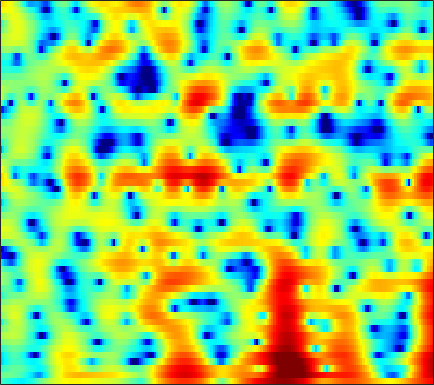

Values plotted in this chart, from the file beside it:
-2.3556, -2.553, -2.8664, -3.2285, -3.5268, -3.9333, -4.3182, -4.5675, -4.8303, -4.9469, -4.9001, -4.7481, -4.407, -3.9329, -3.5015, -2.8556, -2.1713, -1.6487, -0.94904, -0.26798, 0.38708, 0.86046, 1.4563, 2.0141
-0.8961, -0.7605, -0.6487, -0.6265, -0.6615, -0.7807, -0.9802, -1.183, -1.527, -1.96, -2.494, -2.97, -3.73, -4.64, -5.431, -6.599, -7.74, -8.326, -8.241, -7.006, -5.14, -3.665, -1.825, -0.1953
-3.248, -2.724, -2.143, -1.692, -1.431, -1.201, -1.083, -1.076, -1.161, -1.353, -1.645, -1.928, -2.388, -2.926, -3.359, -3.94, -4.445, -4.681, -4.666, -4.186, -3.262, -2.371, -1.086, 0.1915
-6.432, -5.449, -4.359, -3.506, -3.014, -2.556, -2.315, -2.263, -2.364, -2.632, -3.046, -3.426, -3.974, -4.478, -4.758, -4.897, -4.698, -4.309, -3.532, -2.56, -1.487, -0.6597, 0.4222, 1.444
-6.147, -5.037, -3.831, -2.906, -2.394, -1.956, -1.794, -1.845, -2.159, -2.764, -3.724, -4.714, -6.517, -9.117, -11.88, -16.82, -16.32, -12.27, -8.022, -4.991, -2.685, -1.267, 0.3168, 1.635
-3.534, -2.876, -2.134, -1.548, -1.22, -0.934, -0.8224, -0.8432, -1.006, -1.307, -1.74, -2.122, -2.672, -3.198, -3.521, -3.778, -3.755, -3.559, -3.066, -2.366, -1.538, -0.8733, 0.03155, 0.9181
-0.39, -0.03465, 0.3644, 0.6728, 0.8316, 0.9442, 0.9457, 0.8688, 0.6486, 0.2935, -0.1799, -0.6056, -1.256, -1.976, -2.548, -3.319, -4.021, -4.432, -4.705, -4.536, -3.919, -3.224, -2.127, -0.9793
1.19, 1.45, 1.763, 2.014, 2.147, 2.239, 2.213, 2.105, 1.823, 1.386, 0.786, 0.2058, -0.7541, -1.976, -3.119, -5.069, -7.757, -10.68, -17.7, -28.2, -13.44, -9.228, -5.625, -3.132
-0.7656, -0.2087, 0.5225, 1.16, 1.538, 1.892, 2.056, 2.054, 1.897, 1.564, 1.055, 0.5617, -0.2313, -1.145, -1.881, -2.89, -3.855, -4.468, -4.995, -5.006, -4.462, -3.79, -2.704, -1.586
-5.219, -3.02, -0.9329, 0.5167, 1.292, 1.991, 2.348, 2.417, 2.277, 1.874, 1.222, 0.5912, -0.406, -1.493, -2.304, -3.241, -3.812, -3.931, -3.671, -3.075, -2.297, -1.68, -0.8811, -0.1712
-0.7549, 0.1403, 1.241, 2.13, 2.634, 3.085, 3.274, 3.241, 2.937, 2.31, 1.341, 0.3628, -1.383, -3.885, -6.527, -12.12, -22.74, -15.5, -8.791, -5.239, -2.993, -1.798, -0.6564, 0.07851
1.061, 1.363, 1.794, 2.193, 2.444, 2.667, 2.754, 2.711, 2.493, 2.086, 1.483, 0.8905, -0.09828, -1.244, -2.122, -3.144, -3.67, -3.607, -3.025, -2.192, -1.423, -0.9708, -0.5845, -0.4711
-1.042, -0.555, 0.04226, 0.5487, 0.8564, 1.163, 1.357, 1.44, 1.478, 1.459, 1.357, 1.237, 1.063, 0.8811, 0.7528, 0.602, 0.5069, 0.477, 0.4669, 0.4578, 0.4028, 0.2995, 0.03354, -0.4067
-3.939, -2.797, -1.756, -1.111, -0.8219, -0.6145, -0.5266, -0.4874, -0.3844, -0.1871, 0.1268, 0.4293, 0.8829, 1.308, 1.581, 1.886, 2.096, 2.184, 2.198, 2.08, 1.831, 1.553, 1.043, 0.3772
-2.059, -1.558, -1.239, -1.34, -1.712, -2.571, -3.84, -4.918, -5.998, -5.715, -4.034, -2.486, -0.6394, 0.8347, 1.714, 2.603, 3.2, 3.461, 3.592, 3.488, 3.158, 2.768, 2.074, 1.168
0.8389, 0.6094, 0.1353, -0.6098, -1.404, -2.912, -5.093, -7.317, -10.66, -10.38, -6.391, -3.738, -1.081, 0.8308, 1.914, 2.973, 3.632, 3.902, 3.993, 3.792, 3.299, 2.746, 1.769, 0.5364
0.9943, 0.5934, 0.02848, -0.5474, -0.9676, -1.518, -1.973, -2.185, -2.178, -1.807, -1.004, -0.2503, 0.7567, 1.722, 2.347, 2.97, 3.344, 3.457, 3.354, 2.952, 2.247, 1.499, 0.193, -1.472
-0.6538, -1.267, -2.016, -2.599, -2.864, -2.913, -2.643, -2.245, -1.516, -0.6334, 0.2902, 0.9471, 1.78, 2.542, 2.989, 3.421, 3.659, 3.688, 3.499, 3.037, 2.296, 1.531, 0.1754, -1.61
-4.819, -6.059, -7.78, -9.589, -10.68, -10.71, -8.788, -6.828, -4.375, -2.268, -0.5579, 0.4841, 1.66, 2.545, 3.046, 3.528, 3.786, 3.838, 3.743, 3.451, 2.946, 2.435, 1.583, 0.5059
-11.96, -13.19, -14.03, -15.27, -16.9, -17.12, -12.71, -9.273, -5.712, -3.104, -1.195, -0.07014, 1.106, 1.897, 2.321, 2.701, 2.894, 2.939, 2.914, 2.806, 2.615, 2.431, 2.129, 1.754
-14.74, -14.52, -11.32, -8.823, -7.433, -5.871, -4.321, -3.172, -1.768, -0.5298, 0.4096, 0.9832, 1.449, 1.642, 1.66, 1.501, 1.214, 0.9909, 0.745, 0.6606, 0.8102, 1.027, 1.365, 1.696
-0.7867, -0.9541, -0.8487, -0.507, -0.1398, 0.3983, 0.8767, 1.2, 1.505, 1.663, 1.696, 1.575, 1.147, 0.5367, -0.124, -1.331, -2.945, -4.431, -6.579, -7.489, -5.881, -4.011, -1.773, -0.08287
2.898, 2.804, 2.71, 2.637, 2.571, 2.45, 2.245, 2.011, 1.597, 1.004, 0.2339, -0.4862, -1.522, -2.672, -3.679, -5.132, -6.902, -8.593, -11.22, -12.56, -9.704, -6.972, -3.931, -1.722
3.414, 3.371, 3.26, 3.079, 2.871, 2.47, 1.922, 1.376, 0.443, -0.7722, -2.37, -3.774, -5.944, -8.225, -9.439, -9.919, -9.276, -8.466, -7.317, -6.082, -4.693, -3.587, -2.144, -0.8216
2.339, 2.409, 2.426, 2.34, 2.19, 1.849, 1.306, 0.7417, -0.2798, -1.649, -3.479, -5.276, -8.589, -13.39, -18.36, -16.48, -11.34, -8.699, -6.228, -4.34, -2.833, -1.854, -0.6972, 0.2831
-0.3006, 0.03604, 0.43, 0.7017, 0.8174, 0.8207, 0.6242, 0.3487, -0.2249, -0.9904, -1.949, -2.785, -3.859, -4.872, -5.285, -5.342, -4.849, -4.245, -3.319, -2.367, -1.469, -0.8436, -0.06336, 0.6378
-4.048, -3.071, -1.911, -0.967, -0.4312, 0.06666, 0.3397, 0.4033, 0.3392, 0.1033, -0.2484, -0.5322, -0.9542, -1.309, -1.505, -1.665, -1.655, -1.59, -1.386, -1.124, -0.812, -0.5479, -0.1888, 0.2131
-7.418, -5.176, -2.948, -1.333, -0.4301, 0.435, 0.9941, 1.238, 1.39, 1.36, 1.207, 1.034, 0.7307, 0.4574, 0.2025, -0.09378, -0.3793, -0.5599, -0.7893, -0.9912, -1.16, -1.257, -1.324, -1.28
-4.257, -2.549, -0.7015, 0.6223, 1.37, 2.061, 2.473, 2.628, 2.632, 2.5, 2.236, 1.934, 1.512, 0.9971, 0.596, 0.09503, -0.4622, -0.8717, -1.488, -2.14, -2.883, -3.498, -4.305, -5.139
1.606, 2.19, 2.788, 3.178, 3.309, 3.357, 3.243, 3.09, 2.755, 2.315, 1.69, 1.114, 0.2493, -0.7706, -1.395, -2.201, -2.784, -3.252, -3.976, -4.989, -6.339, -7.569, -9.37, -11.44
5.406, 5.163, 4.599, 3.824, 3.118, 2.126, 1.268, 0.7831, 0.3942, -0.1012, -0.9132, -1.825, -3.834, -6.411, -8.71, -10.1, -8.873, -7.831, -7.208, -7.936, -10.02, -13.04, -20.9, -20.35
6.169, 5.31, 3.765, 1.55, -0.7012, -4.889, -9.932, -9.945, -6.423, -4.298, -3.62, -4.014, -5.369, -8.069, -10.29, -11.65, -9.612, -7.948, -6.705, -6.32, -6.681, -7.1, -7.477, -6.689
4.361, 3.514, 2.123, 0.2941, -1.343, -3.815, -5.789, -6.061, -5.118, -3.929, -3.219, -3.069, -3.21, -3.628, -3.954, -4.329, -4.517, -4.544, -4.51, -4.4, -4.273, -4.025, -3.533, -2.663
2.207, 1.848, 1.368, 0.8634, 0.4766, -0.01658, -0.3666, -0.5356, -0.5811, -0.5735, -0.5952, -0.6509, -0.9174, -1.266, -1.667, -2.209, -2.867, -3.4, -4.152, -4.853, -5.312, -5.366, -4.868, -3.789
-1.62, -1.033, -0.1842, 0.5627, 0.987, 1.42, 1.707, 1.848, 1.943, 1.933, 1.809, 1.629, 1.268, 0.7171, 0.1957, -0.7208, -1.897, -3.029, -4.96, -7.66, -11.44, -14.62, -13.39, -8.734
-8.975, -5.363, -2.396, -0.5057, 0.5092, 1.49, 2.152, 2.498, 2.771, 2.876, 2.813, 2.646, 2.3, 1.756, 1.232, 0.3138, -0.8612, -1.934, -3.683, -5.785, -8.055, -9.293, -8.976, -6.905
-3.603, -2.716, -1.443, -0.2957, 0.4371, 1.226, 1.825, 2.152, 2.453, 2.594, 2.585, 2.487, 2.211, 1.809, 1.393, 0.7394, -0.05227, -0.7058, -1.635, -2.538, -3.29, -3.676, -3.869, -3.715
-0.393, -0.2498, 0.07353, 0.4996, 0.8346, 1.271, 1.66, 1.901, 2.147, 2.288, 2.321, 2.278, 2.11, 1.827, 1.545, 1.078, 0.5252, 0.05444, -0.6061, -1.294, -1.97, -2.443, -3.036, -3.55
0.55, 0.4709, 0.5174, 0.6988, 0.9028, 1.227, 1.563, 1.808, 2.083, 2.291, 2.408, 2.422, 2.367, 2.184, 1.991, 1.618, 1.147, 0.7259, 0.08324, -0.6502, -1.484, -2.181, -3.228, -4.441
-0.4775, -0.7317, -0.716, -0.4099, -0.04859, 0.5096, 1.079, 1.499, 1.982, 2.368, 2.641, 2.758, 2.824, 2.736, 2.597, 2.296, 1.866, 1.472, 0.823, 0.04436, -0.8703, -1.663, -2.872, -4.333
-6.025, -6.447, -5.397, -3.817, -2.693, -1.355, -0.1868, 0.5653, 1.438, 2.11, 2.593, 2.839, 2.988, 3.011, 2.907, 2.696, 2.32, 1.95, 1.31, 0.4967, -0.4285, -1.187, -2.16, -3.037
-11.96, -12.46, -9.081, -6.963, -5.827, -4.221, -2.389, -1.072, 0.3925, 1.449, 2.051, 2.272, 2.313, 2.263, 2.211, 2.121, 1.993, 1.752, 1.179, 0.2091, -1.269, -2.634, -4.469, -5.255
-0.1019, -1.987, -4.914, -9.679, -17.65, -13.82, -5.802, -2.746, -0.3432, 0.7756, 0.9084, 0.4194, -0.7482, -2.211, -2.562, -1.776, -0.3494, 0.4392, 0.8127, 0.3112, -1.287, -3.402, -8.22, -12
2.611, 1.357, -0.3795, -2.005, -2.781, -2.81, -1.886, -1.107, -0.3426, -0.2409, -0.9051, -2.077, -4.913, -9.92, -12.91, -7.763, -3.537, -1.573, -0.1068, 0.4571, 0.4445, 0.1951, -0.1912, -0.268
2.251, 1.803, 1.214, 0.7428, 0.4909, 0.3065, 0.2609, 0.2875, 0.2232, 0.04242, -0.3446, -0.7333, -1.361, -1.837, -1.884, -1.529, -0.7972, -0.2004, 0.4593, 0.8806, 1.065, 1.058, 0.9186, 0.6644
0.4693, 0.5234, 0.5334, 0.5025, 0.4674, 0.4376, 0.4157, 0.4099, 0.402, 0.3937, 0.3594, 0.3283, 0.3275, 0.3785, 0.462, 0.6814, 0.9452, 1.127, 1.349, 1.489, 1.488, 1.388, 1.095, 0.5728
-1.884, -1.531, -1.21, -1.043, -0.973, -0.9194, -0.8617, -0.8136, -0.6652, -0.477, -0.2279, -0.02974, 0.2652, 0.5654, 0.7735, 1.048, 1.286, 1.438, 1.593, 1.679, 1.68, 1.614, 1.407, 1.04
-3.765, -3.38, -3.108, -3.071, -3.167, -3.396, -3.586, -3.597, -3.37, -2.849, -2.142, -1.572, -0.8795, -0.2781, 0.1065, 0.4914, 0.7981, 0.9956, 1.2, 1.359, 1.494, 1.568, 1.631, 1.65
-4.634, -4.206, -4.08, -4.493, -5.195, -6.724, -8.787, -9.997, -9.547, -7.174, -4.838, -3.427, -2.066, -1.139, -0.6557, -0.2862, -0.07811, 0.02574, 0.1593, 0.3496, 0.634, 0.8992, 1.314, 1.75
-3.748, -2.945, -2.548, -2.929, -3.751, -5.744, -9.039, -11.9, -11.2, -7.065, -4.042, -2.552, -1.321, -0.7812, -0.7117, -0.9842, -1.588, -2.124, -2.628, -2.599, -2.02, -1.324, -0.2802, 0.7473
-0.3942, 0.2684, 0.7844, 0.8986, 0.7523, 0.3609, -0.08492, -0.2729, -0.2555, 0.09285, 0.5165, 0.7315, 0.7259, 0.232, -0.5501, -2.188, -4.815, -7.72, -13.37, -14.46, -9.27, -6.605, -4.24, -2.579
1.694, 2.019, 2.386, 2.662, 2.792, 2.876, 2.886, 2.853, 2.784, 2.654, 2.392, 2.082, 1.444, 0.4918, -0.4912, -2.253, -4.542, -6.55, -9.095, -10.15, -9.633, -9.12, -8.836, -9
1.239, 1.602, 2.126, 2.615, 2.93, 3.242, 3.424, 3.462, 3.409, 3.202, 2.84, 2.449, 1.755, 0.8629, 0.07941, -1.13, -2.472, -3.523, -4.893, -6.198, -7.516, -8.673, -10.85, -14.61
-1.603, -0.5074, 0.8239, 1.883, 2.494, 3.084, 3.435, 3.564, 3.55, 3.354, 2.998, 2.622, 1.993, 1.22, 0.5525, -0.4156, -1.449, -2.242, -3.32, -4.399, -5.473, -6.258, -7.268, -8.047
-4.488, -1.996, 0.2266, 1.697, 2.459, 3.137, 3.501, 3.607, 3.544, 3.29, 2.865, 2.452, 1.794, 1.027, 0.3892, -0.5257, -1.491, -2.23, -3.189, -4.047, -4.754, -5.158, -5.484, -5.522
0.2964, 1.136, 2.138, 2.897, 3.293, 3.589, 3.647, 3.538, 3.24, 2.767, 2.141, 1.601, 0.7895, -0.1042, -0.8144, -1.831, -2.953, -3.859, -5.096, -6.271, -7.106, -7.353, -7.064, -6.303
4.119, 4.159, 4.212, 4.2, 4.115, 3.873, 3.465, 3.039, 2.317, 1.429, 0.4134, -0.4023, -1.49, -2.521, -3.267, -4.274, -5.433, -6.523, -8.544, -11.64, -16.34, -18.35, -13.72, -9.376
5.644, 5.364, 4.949, 4.474, 4.062, 3.425, 2.637, 1.931, 0.7369, -0.7687, -2.611, -4.221, -6.342, -7.691, -7.896, -7.586, -7.311, -7.451, -8.227, -9.588, -11.03, -11.16, -9.317, -6.727
